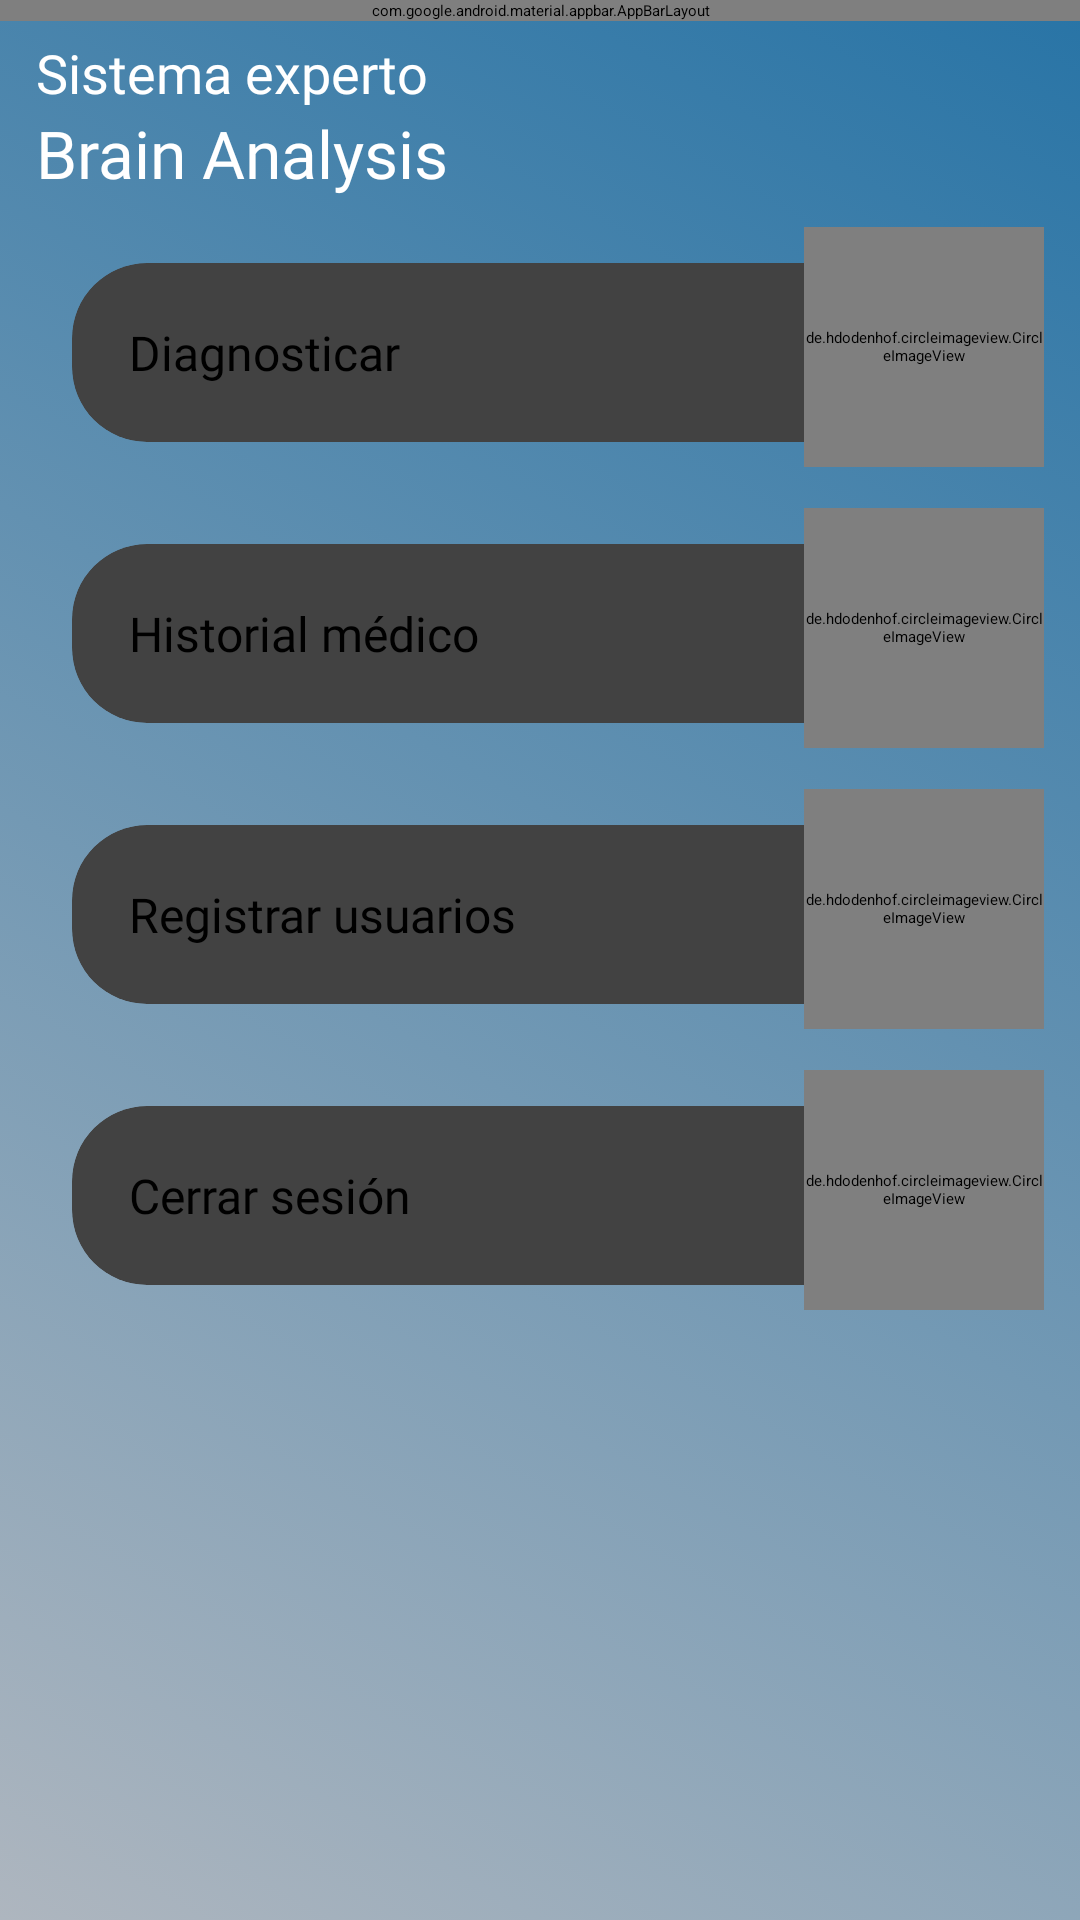

Layout XML and referenced resources for this Android screen:
<!-- AndroidManifest.xml: application theme Theme.Diabetes -->
<!-- res/layout/activity_menu.xml -->
<?xml version="1.0" encoding="utf-8"?>
<androidx.coordinatorlayout.widget.CoordinatorLayout xmlns:android="http://schemas.android.com/apk/res/android"
    xmlns:app="http://schemas.android.com/apk/res-auto"
    xmlns:tools="http://schemas.android.com/tools"
    android:layout_width="match_parent"
    android:layout_height="match_parent"
    android:background="@drawable/gradient"
    tools:context=".Menu">

    <include layout="@layout/toolbar"/>

    <LinearLayout
        android:layout_width="match_parent"
        android:padding="12dp"
        app:layout_behavior="com.google.android.material.appbar.AppBarLayout$ScrollingViewBehavior"
        android:orientation="vertical"
        android:layout_height="match_parent">

        <LinearLayout
            android:layout_width="match_parent"
            android:orientation="vertical"
            android:layout_height="wrap_content">

            <TextView
                android:layout_width="match_parent"
                android:text="Sistema experto"
                android:fontFamily="@font/futura"
                android:textSize="18sp"
                android:textColor="#fff"
                android:layout_height="wrap_content"/>

            <TextView
                android:layout_width="match_parent"
                android:text="Brain Analysis"
                android:textColor="#fff"
                android:textSize="22sp"
                android:fontFamily="@font/futura"
                android:layout_height="wrap_content"/>

        </LinearLayout>

        <RelativeLayout
            android:layout_width="match_parent"
            android:layout_marginTop="10dp"
            android:layout_height="wrap_content">

        <LinearLayout
            android:layout_width="match_parent"
            android:orientation="horizontal"
            android:layout_height="wrap_content">

            <androidx.cardview.widget.CardView
                android:layout_width="match_parent"
                android:layout_height="wrap_content"
                android:layout_columnWeight="1"
                android:layout_rowWeight="1"
                android:layout_weight="1"
                android:foreground="@drawable/itemback"
                android:clickable="true"
                android:id="@+id/btnDiagnostico"
                app:cardElevation="6dp"
                app:cardCornerRadius="25dp"
                android:layout_margin="12dp">

                <LinearLayout
                    android:orientation="horizontal"
                    android:gravity="center"
                    android:layout_width="wrap_content"
                    android:layout_height="wrap_content"
                    android:padding="19dp">

                    <LinearLayout
                        android:layout_width="wrap_content"
                        android:orientation="vertical"
                        android:gravity="center"
                        android:layout_gravity="center"
                        android:layout_height="match_parent">

                        <TextView
                            android:layout_width="wrap_content"
                            android:text="Diagnosticar"
                            android:gravity="center"
                            android:textSize="16sp"
                            android:fontFamily="@font/futura"
                            android:layout_height="wrap_content"/>
                    </LinearLayout>
                </LinearLayout>
            </androidx.cardview.widget.CardView>
        </LinearLayout>

            <de.hdodenhof.circleimageview.CircleImageView
                android:layout_width="80dp"
                android:src="@drawable/diag"
                app:civ_border_color="#c7c7c7"
                android:layout_height="80dp"
                android:layout_alignParentEnd="true"
                android:layout_weight="1" />
        </RelativeLayout>

        <RelativeLayout
            android:layout_width="match_parent"
            android:layout_marginTop="10dp"
            android:layout_height="wrap_content">

            <LinearLayout
                android:layout_width="match_parent"
                android:orientation="horizontal"
                android:layout_height="wrap_content">

                <androidx.cardview.widget.CardView
                    android:layout_width="match_parent"
                    android:layout_height="wrap_content"
                    android:layout_columnWeight="1"
                    android:layout_rowWeight="1"
                    android:layout_weight="1"
                    android:foreground="@drawable/itemback"
                    android:clickable="true"
                    android:id="@+id/btnHistorial"
                    app:cardElevation="6dp"
                    app:cardCornerRadius="25dp"
                    android:layout_margin="12dp">

                    <LinearLayout
                        android:orientation="horizontal"
                        android:layout_width="match_parent"
                        android:layout_height="wrap_content"
                        android:padding="19dp">

                        <LinearLayout
                            android:layout_width="match_parent"
                            android:orientation="vertical"
                            android:layout_height="match_parent">

                            <TextView
                                android:layout_width="match_parent"
                                android:text="Historial médico"
                                android:textSize="16sp"
                                android:fontFamily="@font/futura"
                                android:layout_height="wrap_content"/>
                        </LinearLayout>
                    </LinearLayout>
                </androidx.cardview.widget.CardView>
            </LinearLayout>

            <de.hdodenhof.circleimageview.CircleImageView
                android:layout_width="80dp"
                android:src="@drawable/historial"
                app:civ_border_color="#c7c7c7"
                android:layout_height="80dp"
                android:layout_alignParentEnd="true"
                android:layout_weight="1" />
        </RelativeLayout>

        <RelativeLayout
            android:layout_width="match_parent"
            android:layout_marginTop="10dp"
            android:layout_height="wrap_content">

            <LinearLayout
                android:layout_width="match_parent"
                android:orientation="horizontal"
                android:layout_height="wrap_content">

                <androidx.cardview.widget.CardView
                    android:layout_width="match_parent"
                    android:layout_height="wrap_content"
                    android:layout_columnWeight="1"
                    android:layout_rowWeight="1"
                    android:layout_weight="1"
                    android:foreground="@drawable/itemback"
                    android:clickable="true"
                    android:id="@+id/btnRegistro"
                    app:cardElevation="6dp"
                    app:cardCornerRadius="25dp"
                    android:layout_margin="12dp">

                    <LinearLayout
                        android:orientation="horizontal"
                        android:layout_width="match_parent"
                        android:layout_height="wrap_content"
                        android:padding="19dp">

                        <LinearLayout
                            android:layout_width="match_parent"
                            android:orientation="vertical"
                            android:layout_height="match_parent">

                            <TextView
                                android:layout_width="match_parent"
                                android:text="Registrar usuarios"
                                android:textSize="16sp"
                                android:fontFamily="@font/futura"
                                android:layout_height="wrap_content"/>
                        </LinearLayout>
                    </LinearLayout>
                </androidx.cardview.widget.CardView>
            </LinearLayout>

            <de.hdodenhof.circleimageview.CircleImageView
                android:layout_width="80dp"
                android:src="@drawable/users"
                app:civ_border_color="#c7c7c7"
                android:layout_height="80dp"
                android:layout_alignParentEnd="true"
                android:layout_weight="1" />
        </RelativeLayout>

        <RelativeLayout
            android:layout_width="match_parent"
            android:layout_marginTop="10dp"
            android:layout_height="wrap_content">

            <LinearLayout
                android:layout_width="match_parent"
                android:orientation="horizontal"
                android:layout_height="wrap_content">

                <androidx.cardview.widget.CardView
                    android:layout_width="match_parent"
                    android:layout_height="wrap_content"
                    android:layout_columnWeight="1"
                    android:layout_rowWeight="1"
                    android:layout_weight="1"
                    android:foreground="@drawable/itemback"
                    android:clickable="true"
                    android:id="@+id/btnCerrar"
                    app:cardElevation="6dp"
                    app:cardCornerRadius="25dp"
                    android:layout_margin="12dp">

                    <LinearLayout
                        android:orientation="horizontal"
                        android:layout_width="match_parent"
                        android:layout_height="wrap_content"
                        android:padding="19dp">

                        <LinearLayout
                            android:layout_width="match_parent"
                            android:orientation="vertical"
                            android:layout_height="match_parent">

                            <TextView
                                android:layout_width="match_parent"
                                android:text="Cerrar sesión"
                                android:textSize="16sp"
                                android:fontFamily="@font/futura"
                                android:layout_height="wrap_content"/>
                        </LinearLayout>
                    </LinearLayout>
                </androidx.cardview.widget.CardView>
            </LinearLayout>

            <de.hdodenhof.circleimageview.CircleImageView
                android:layout_width="80dp"
                android:src="@drawable/close"
                app:civ_border_color="#c7c7c7"
                android:layout_height="80dp"
                android:layout_alignParentEnd="true"
                android:layout_weight="1" />
        </RelativeLayout>

    </LinearLayout>



</androidx.coordinatorlayout.widget.CoordinatorLayout>
<!-- res/layout/toolbar.xml (included above) -->
<?xml version="1.0" encoding="utf-8"?>
<com.google.android.material.appbar.AppBarLayout xmlns:android="http://schemas.android.com/apk/res/android"
    android:layout_width="match_parent"
    android:layout_height="wrap_content"
    xmlns:app="http://schemas.android.com/apk/res-auto">

    <androidx.appcompat.widget.Toolbar
        android:layout_width="match_parent"
        android:layout_height="wrap_content"
        android:background="#2874A6"
        android:textStyle="bold"
        android:fontFamily="@font/futura"
        app:theme="@style/toolbarTheme"
        android:id="@+id/toolbar"/>

</com.google.android.material.appbar.AppBarLayout>
<!-- resources referenced by this layout -->
<resources>
  <!-- drawable gradient (drawable) -->
  <?xml version="1.0" encoding="UTF-8"?>
  <selector xmlns:android="http://schemas.android.com/apk/res/android">
      <item>
          <shape>
              <gradient
                  android:startColor="#AEB6BF"
                  android:endColor="#2874A6"
                  android:angle="45"/>
          </shape>
      </item>
  </selector>
  <style name="toolbarTheme" parent="ThemeOverlay.AppCompat.ActionBar">
          <item name="colorControlNormal">#ffffff</item>
          <item name="titleTextColor">#ffffff</item>
      </style>
</resources>
